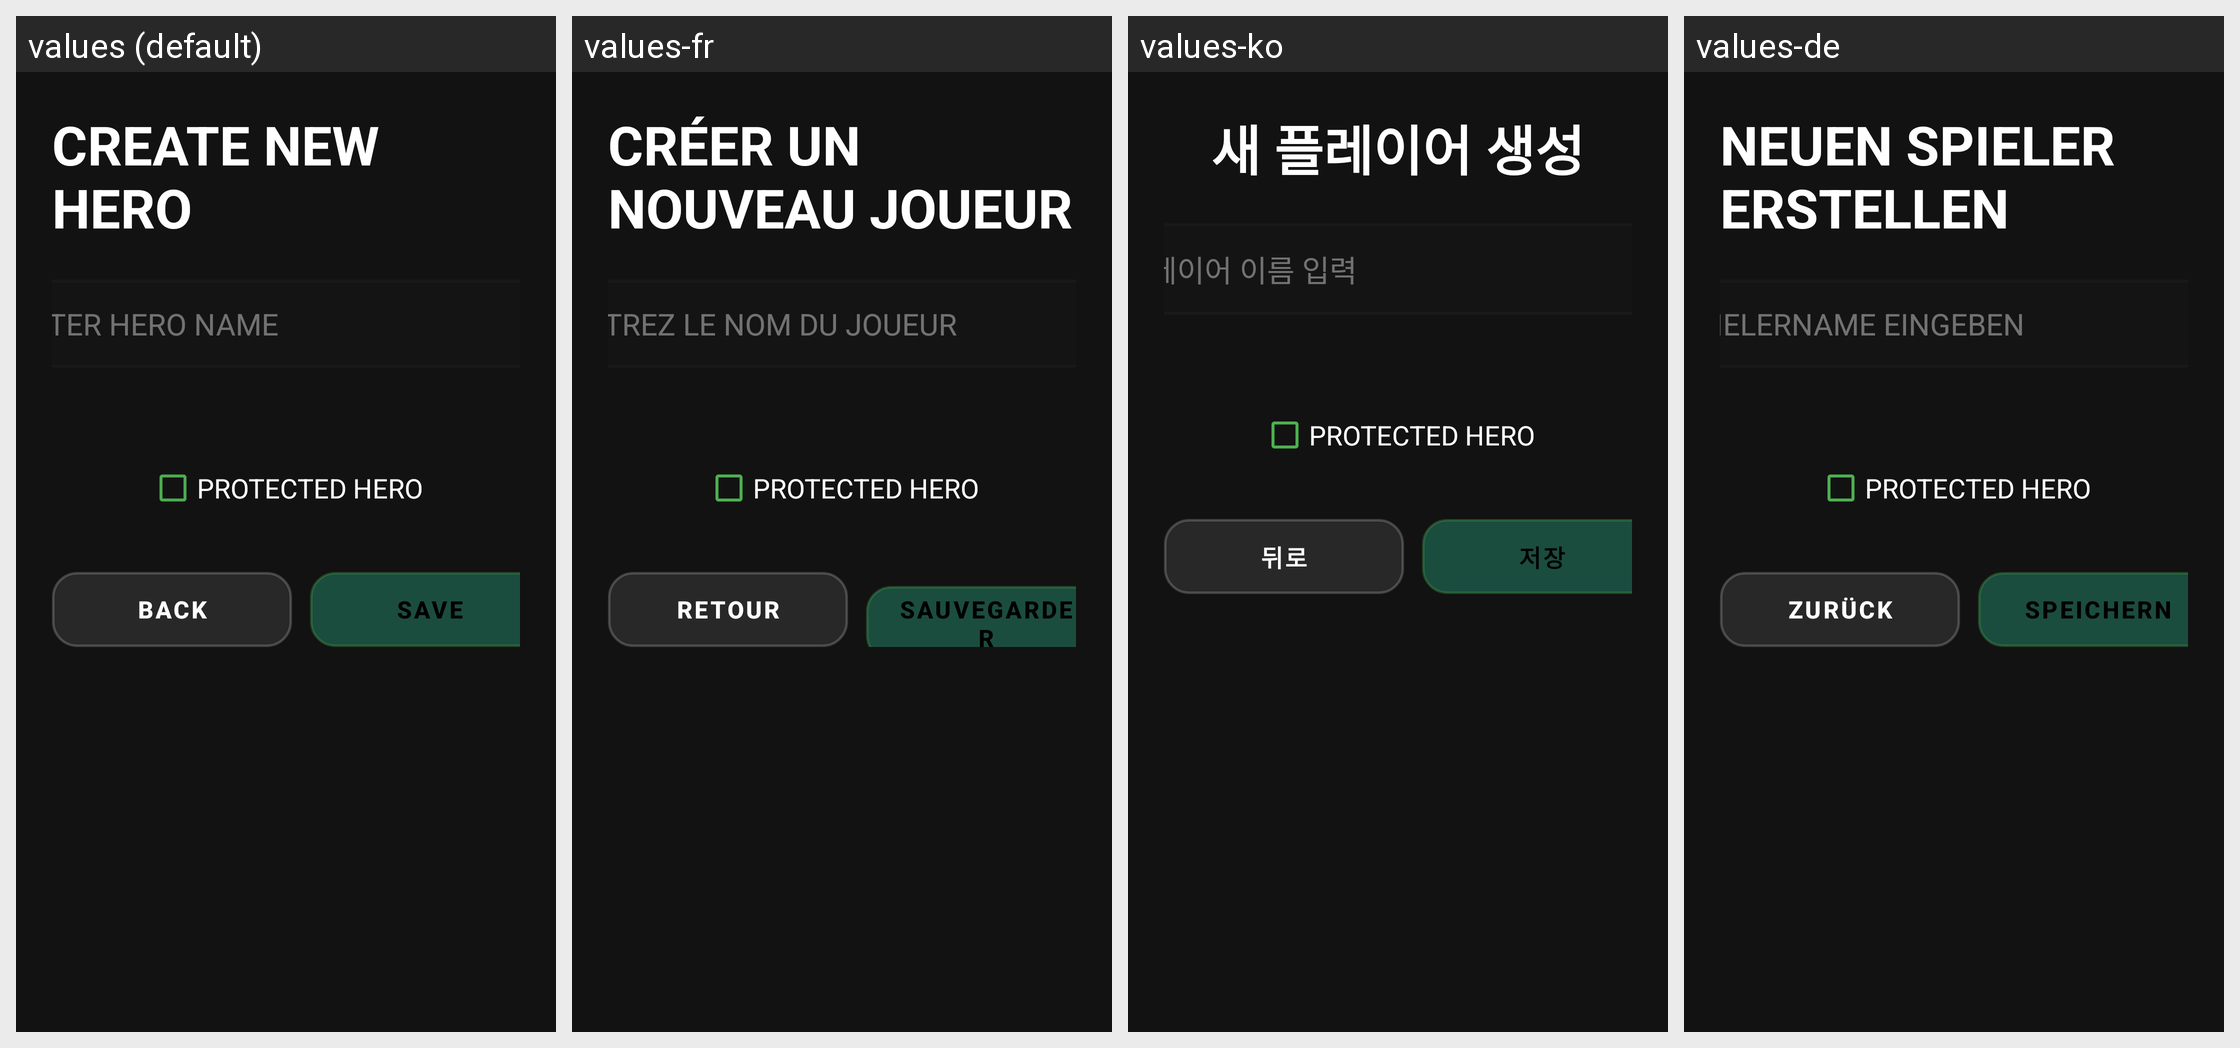

The Android screen above is rendered under several locales of the same app. Produce the string resources it draws, with the default and per-locale values.
Android screen res/layout/activity_profile_creation.xml rendered under 4 locales, left to right: values (default), values-fr, values-ko, values-de. Device: Nexus 5 (rendered at 1080×1920; each locale shown at half size, 540×960, under a caption strip naming it); theme Theme.MyApplication.
Other locales in the repository, not shown: values-ar, values-es, values-hi, values-in, values-it, values-ja, values-pt, values-ru, values-th, values-tr, values-vi, values-zh-rCN.
Strings drawn on this screen, with the default value and each locale's value (text and hints the layout hard-codes, and strings that could not be matched under every locale, appear in the picture but are not listed):

create_hero
  values: CREATE NEW HERO
  values-fr: CRÉER UN NOUVEAU JOUEUR
  values-ko: 새 플레이어 생성
  values-de: NEUEN SPIELER ERSTELLEN

enter_hero_name
  values: ENTER HERO NAME
  values-fr: ENTREZ LE NOM DU JOUEUR
  values-ko: 플레이어 이름 입력
  values-de: SPIELERNAME EINGEBEN

protected_hero
  values: PROTECTED HERO
  values-fr: PROTECTED HERO
  values-ko: PROTECTED HERO
  values-de: PROTECTED HERO

back
  values: Back
  values-fr: Retour
  values-ko: 뒤로
  values-de: Zurück

save
  values: SAVE
  values-fr: SAUVEGARDER
  values-ko: 저장
  values-de: SPEICHERN
